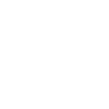
t = 0.00 s
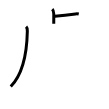
t = 3.00 s
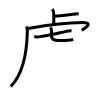
t = 6.00 s
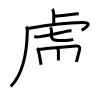
t = 9.00 s
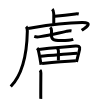
t = 12.00 s
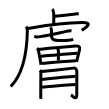
t = 15.00 s

The animated SVG that drew these frames (rendered in a browser with its animation timeline set to each time). Animation: 15 SMIL elements (animate=15); one cycle of 15.00 s.

<svg width="109px" height="109px" viewBox="0 0 px 109px" xmlns="http://www.w3.org/2000/svg" xmlns:xlink="http://www.w3.org/1999/xlink" xml:space="preserve" version="1.1"  baseProfile="full">
<path d="M52.27,9.08c1.39,1.39,1.51,2.42,1.51,5.02c0,2.77-0.02,5.4-0.02,9.65" style="fill:none;stroke:black;stroke-width:3;opacity:0">
  <animate attributeType="CSS" attributeName="opacity" from="0" to="1" begin="0s" dur="1s" repeatCount="Indefinite" fill="freeze" />
</path>
<path d="M54.85,16.27c5.15-0.52,15.9-1.77,20.61-2.38c1.55-0.2,2.5-0.07,3.29,0.12" style="fill:none;stroke:black;stroke-width:3;opacity:0">
  <animate attributeType="CSS" attributeName="opacity" from="0" to="1" begin="1s" dur="1s" repeatCount="Indefinite" fill="freeze" />
</path>
<path d="M26.11,26.68c0.98,0.98,1.27,2.57,1.23,4.53c-0.47,23.42-4.84,43.3-16.59,55.3" style="fill:none;stroke:black;stroke-width:3;opacity:0">
  <animate attributeType="CSS" attributeName="opacity" from="0" to="1" begin="2s" dur="1s" repeatCount="Indefinite" fill="freeze" />
</path>
<path d="M28.13,28.52c1.31-0.2,2.78-0.39,4.35-0.67c15.27-2.73,35.27-5.1,49.72-5.27c12.07-0.14,2.55,5.66-0.45,7.78" style="fill:none;stroke:black;stroke-width:3;opacity:0">
  <animate attributeType="CSS" attributeName="opacity" from="0" to="1" begin="3s" dur="1s" repeatCount="Indefinite" fill="freeze" />
</path>
<path d="M34.25,36.44c1.89,0.64,4.07,0.49,6,0.18c9.36-1.46,16.65-3.27,26.01-5.23c1.72-0.36,3.48-0.81,5.24-0.45" style="fill:none;stroke:black;stroke-width:3;opacity:0">
  <animate attributeType="CSS" attributeName="opacity" from="0" to="1" begin="4s" dur="1s" repeatCount="Indefinite" fill="freeze" />
</path>
<path d="M50.25,27.43c0.85,0.85,1.29,1.7,1.29,3.09c0,1.11-0.1,2.48-0.1,3.87c0,4.74,1.07,6.11,9.48,6.11c2.95,0,9.8-0.25,12.33-1.14" style="fill:none;stroke:black;stroke-width:3;opacity:0">
  <animate attributeType="CSS" attributeName="opacity" from="0" to="1" begin="5s" dur="1s" repeatCount="Indefinite" fill="freeze" />
</path>
<path d="M37.12,48.17c0.54,0.55,1,1.16,1.21,1.93c0.92,4.4,1.62,7.4,2.24,11.6c0.16,1.06,0.3,2.1,0.44,3.07" style="fill:none;stroke:black;stroke-width:3;opacity:0">
  <animate attributeType="CSS" attributeName="opacity" from="0" to="1" begin="6s" dur="1s" repeatCount="Indefinite" fill="freeze" />
</path>
<path d="M38.78,49.39c13.97-1.52,30.7-2.96,36.85-3.39c2.75-0.19,4.66,0.51,3.98,3.44c-0.5,2.17-1.29,4.96-2.18,8.6c-0.3,1.24-0.62,2.55-0.94,3.94" style="fill:none;stroke:black;stroke-width:3;opacity:0">
  <animate attributeType="CSS" attributeName="opacity" from="0" to="1" begin="7s" dur="1s" repeatCount="Indefinite" fill="freeze" />
</path>
<path d="M57.27,48.36c0.75,0.75,1.15,1.48,1.15,2.47c0,4.53-0.04,6.71-0.04,9.79" style="fill:none;stroke:black;stroke-width:3;opacity:0">
  <animate attributeType="CSS" attributeName="opacity" from="0" to="1" begin="8s" dur="1s" repeatCount="Indefinite" fill="freeze" />
</path>
<path d="M40.68,56.29c11.07-1.04,29.2-2.91,36.7-3.16" style="fill:none;stroke:black;stroke-width:3;opacity:0">
  <animate attributeType="CSS" attributeName="opacity" from="0" to="1" begin="9s" dur="1s" repeatCount="Indefinite" fill="freeze" />
</path>
<path d="M42.07,63.44c9.93-1.06,23.21-2.28,33.77-2.71" style="fill:none;stroke:black;stroke-width:3;opacity:0">
  <animate attributeType="CSS" attributeName="opacity" from="0" to="1" begin="10s" dur="1s" repeatCount="Indefinite" fill="freeze" />
</path>
<path d="M39.97,70.18c0.74,0.74,0.89,1.93,0.89,2.76c0,0.33-0.11,13.42-0.11,21.06c0,1.62,0.02,4.62,0,4.88" style="fill:none;stroke:black;stroke-width:3;opacity:0">
  <animate attributeType="CSS" attributeName="opacity" from="0" to="1" begin="11s" dur="1s" repeatCount="Indefinite" fill="freeze" />
</path>
<path d="M41.87,71.61c7.13-0.86,26.38-2.99,31.6-3.48c2.03-0.19,3.38,1.37,3.38,3.63c0,1.53-0.08,14.89-0.08,23.09c0,6.26-4.85,0.58-5.77,0.08" style="fill:none;stroke:black;stroke-width:3;opacity:0">
  <animate attributeType="CSS" attributeName="opacity" from="0" to="1" begin="12s" dur="1s" repeatCount="Indefinite" fill="freeze" />
</path>
<path d="M42.04,79.4c10.21-1.15,25.17-2.77,33.48-3.16" style="fill:none;stroke:black;stroke-width:3;opacity:0">
  <animate attributeType="CSS" attributeName="opacity" from="0" to="1" begin="13s" dur="1s" repeatCount="Indefinite" fill="freeze" />
</path>
<path d="M42.03,87.14c9.6-0.77,25.04-2.45,33.57-2.74" style="fill:none;stroke:black;stroke-width:3;opacity:0">
  <animate attributeType="CSS" attributeName="opacity" from="0" to="1" begin="14s" dur="1s" repeatCount="Indefinite" fill="freeze" />
</path>
</svg>
